Labelled photos from "data", an image-classification folder in Anshu-b/rover-mission-control. The possible labels are: carpet, soil, wood.

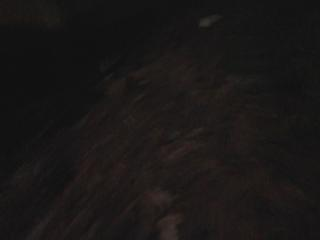
Label: soil

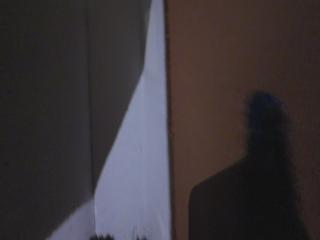
Label: soil

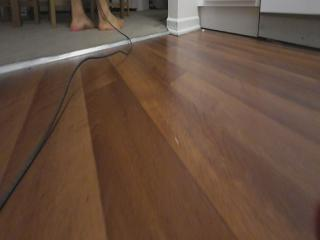
Label: wood

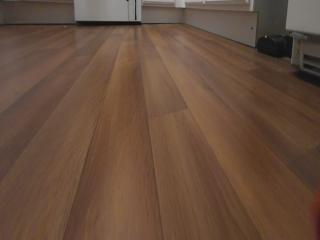
Label: wood

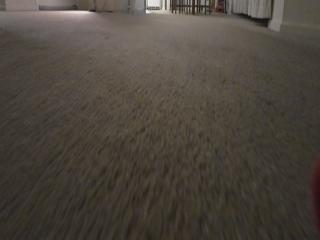
Label: carpet

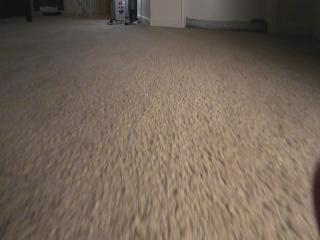
Label: carpet
